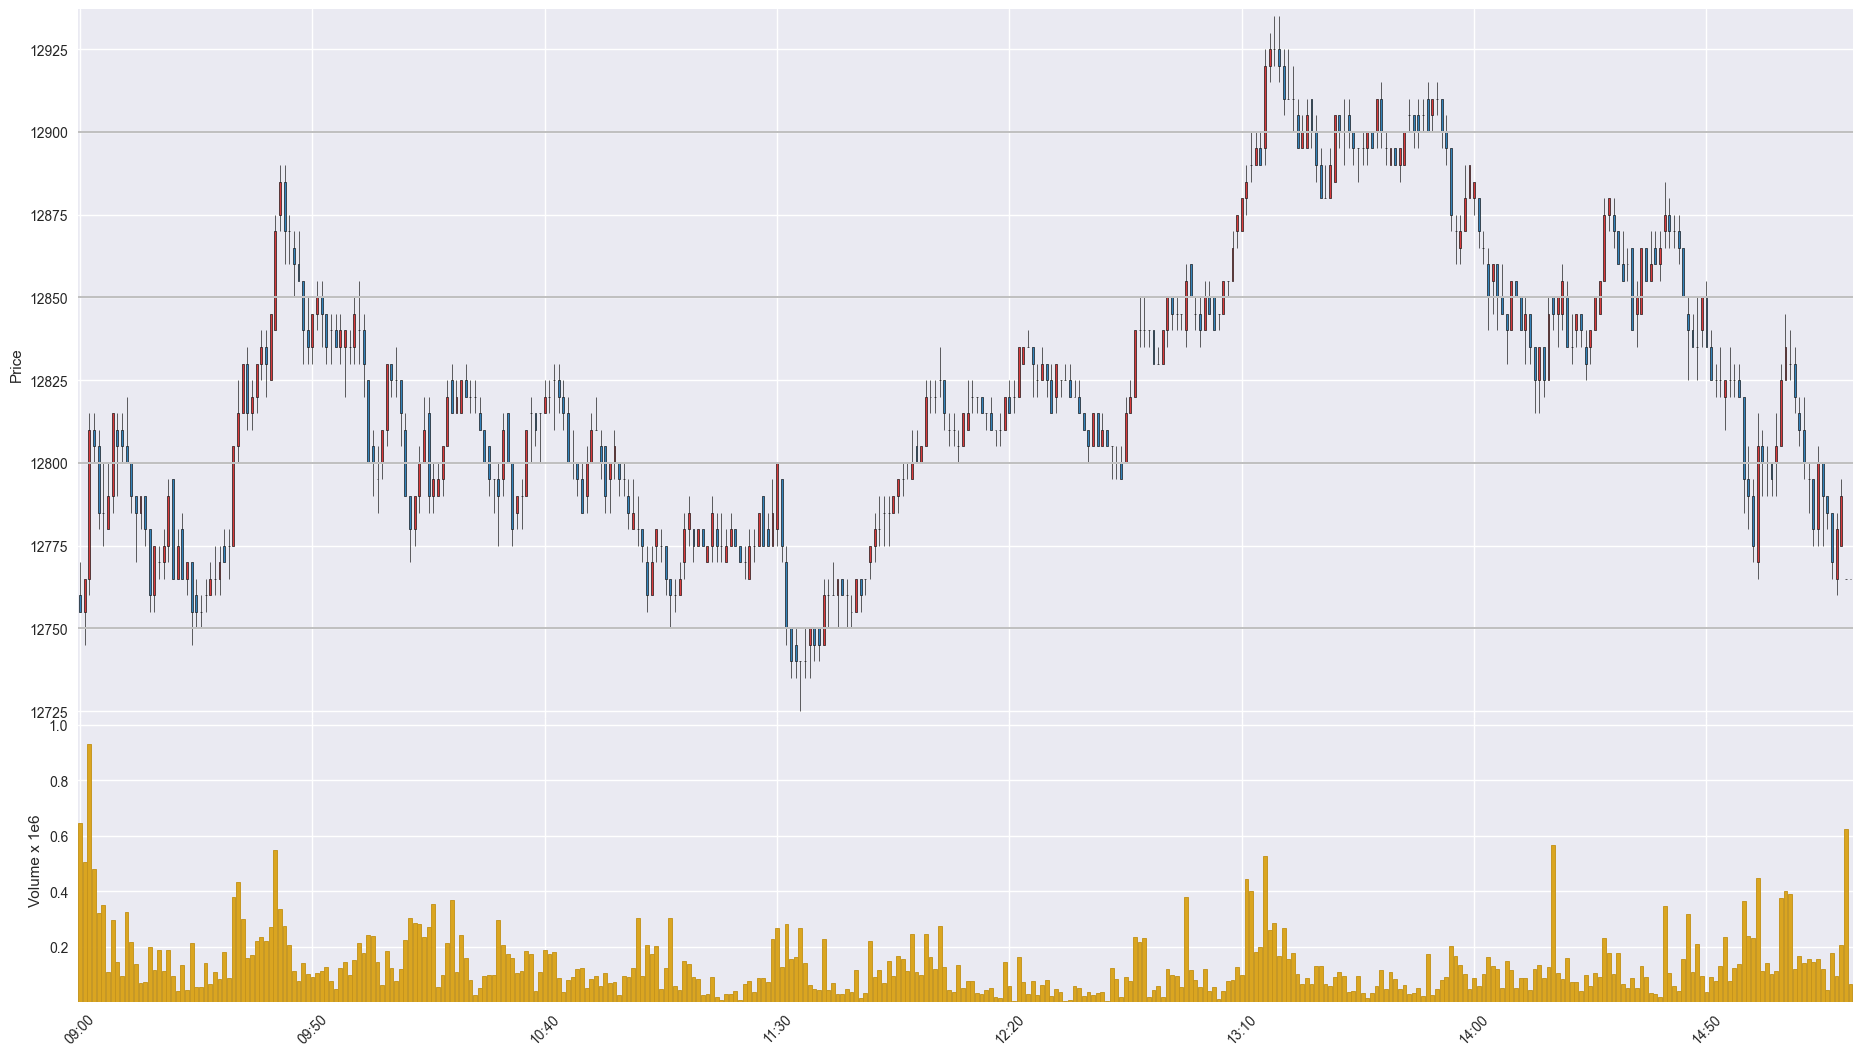

The data file committed next to this chart (first rows):
Time, Open, High, Low, Close, Volume
202007090900, 12760, 12770, 12755, 12755, 646701
202007090901, 12755, 12765, 12745, 12765, 504974
202007090902, 12765, 12815, 12760, 12810, 931844
202007090903, 12810, 12815, 12800, 12805, 481506
202007090904, 12805, 12810, 12780, 12785, 322255
202007090905, 12785, 12800, 12775, 12785, 349460
202007090906, 12780, 12800, 12780, 12790, 106563
202007090907, 12790, 12815, 12785, 12815, 296384
202007090908, 12810, 12815, 12790, 12805, 145177
202007090909, 12810, 12815, 12800, 12805, 94839
202007090910, 12805, 12820, 12800, 12800, 323975
202007090911, 12800, 12800, 12785, 12790, 218024
202007090912, 12790, 12790, 12770, 12785, 135470
202007090913, 12785, 12790, 12780, 12790, 69081
202007090914, 12790, 12790, 12775, 12780, 72519
202007090915, 12780, 12780, 12755, 12760, 197973
202007090916, 12760, 12775, 12755, 12775, 115175
202007090917, 12770, 12775, 12765, 12770, 188825
202007090918, 12770, 12780, 12765, 12775, 109933
202007090919, 12775, 12795, 12770, 12790, 187594
202007090920, 12795, 12795, 12765, 12765, 94754
202007090921, 12765, 12780, 12765, 12775, 39918
202007090922, 12780, 12785, 12765, 12765, 131915
202007090923, 12765, 12770, 12760, 12770, 44402
202007090924, 12770, 12770, 12745, 12755, 212749
202007090925, 12760, 12765, 12750, 12755, 53921
202007090926, 12755, 12760, 12750, 12755, 52164
202007090927, 12760, 12765, 12755, 12760, 141862
202007090928, 12760, 12770, 12760, 12765, 65304
202007090929, 12765, 12775, 12760, 12765, 108856
202007090930, 12765, 12775, 12760, 12770, 84126
202007090931, 12775, 12780, 12770, 12770, 178578
202007090932, 12775, 12780, 12765, 12775, 86761
202007090933, 12775, 12805, 12775, 12805, 377367
202007090934, 12805, 12825, 12800, 12815, 432577
202007090935, 12815, 12830, 12815, 12830, 299720
202007090936, 12830, 12835, 12810, 12815, 157782
202007090937, 12815, 12825, 12810, 12820, 168794
202007090938, 12820, 12830, 12815, 12830, 221804
202007090939, 12830, 12840, 12825, 12835, 234865
202007090940, 12835, 12840, 12820, 12830, 221142
202007090941, 12825, 12845, 12825, 12845, 272284
202007090942, 12840, 12875, 12840, 12870, 550333
202007090943, 12875, 12890, 12870, 12885, 337128
202007090944, 12885, 12890, 12860, 12870, 274345
202007090945, 12870, 12875, 12860, 12870, 205762
202007090946, 12865, 12870, 12850, 12860, 112868
202007090947, 12860, 12870, 12855, 12855, 74509
202007090948, 12855, 12855, 12830, 12840, 141009
202007090949, 12840, 12850, 12830, 12835, 99959
202007090950, 12835, 12845, 12830, 12845, 91559
202007090951, 12845, 12855, 12840, 12850, 103254
202007090952, 12850, 12855, 12835, 12845, 110600
202007090953, 12845, 12845, 12830, 12835, 126332
202007090954, 12840, 12845, 12830, 12840, 74504
202007090955, 12840, 12845, 12835, 12835, 48163
202007090956, 12835, 12845, 12830, 12840, 123050
202007090957, 12835, 12840, 12820, 12840, 144895
202007090958, 12835, 12840, 12830, 12835, 98503
202007090959, 12835, 12850, 12830, 12845, 152332
... 322 more rows
